Dataset: UseSteeringWheel-ImageProcessing-DeepLearning-HandGesture (GitHub, bilge97/UseSteeringWheel-ImageProcessing-DeepLearning-HandGesture). Classes: left, right, stop.

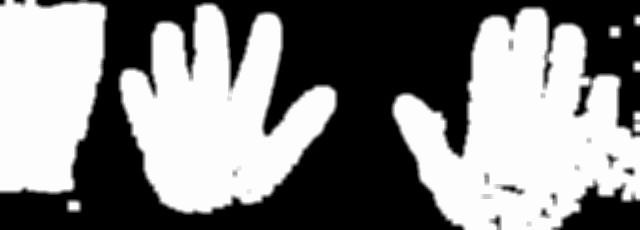
Label: stop

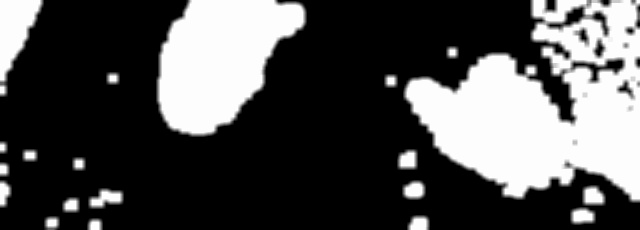
Label: left

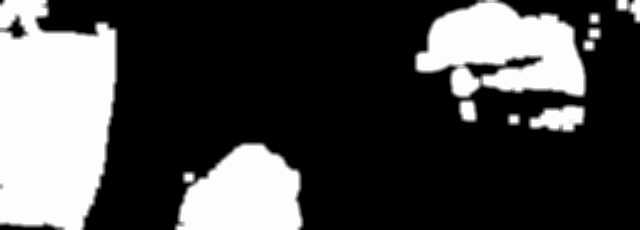
Label: right

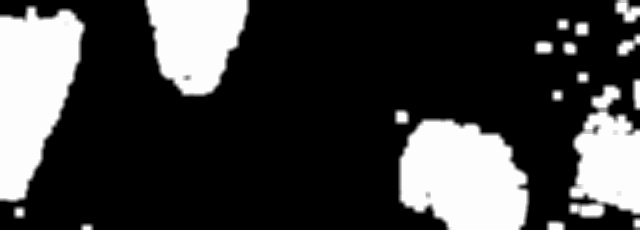
Label: left

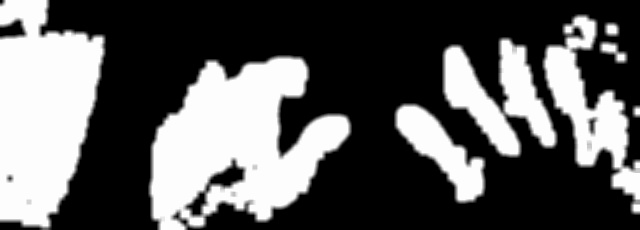
Label: stop

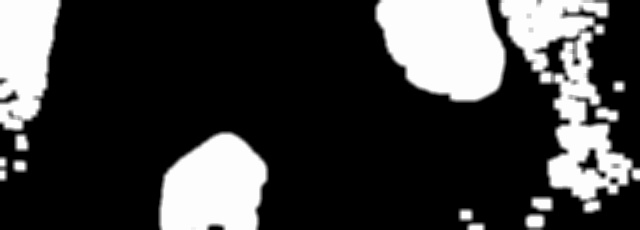
Label: right
